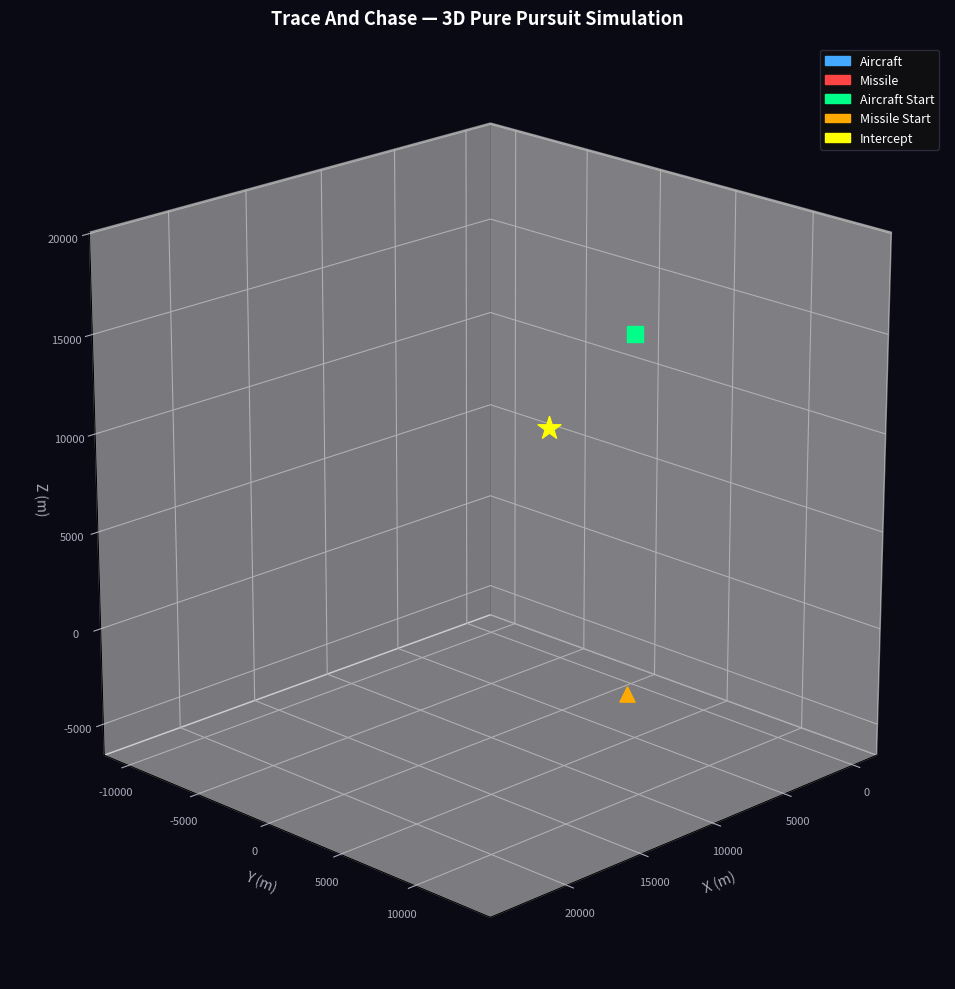

Here is the Python script that generated this plot:
"""
Trace And Chase - 3D Missile-Aircraft Pursuit Simulation
=========================================================
Improvements over original:
  - SimConfig dataclass consolidates all parameters (no scattered globals)
  - TrajectoryGenerator class replaces fragile global-state pattern
  - Pure pursuit guidance (correct "Trace and Chase" law) — restored after PN bug
  - Closing-speed HUD readout (pre-computed, no dt-scaling bug)
  - Mach number display
  - Intercept flash effect
  - Dark theme with improved contrast
  - Removed unused imports (solve_ivp, interp1d, time)
"""

import numpy as np
import matplotlib.pyplot as plt
import matplotlib.patches as mpatches
from matplotlib.animation import FuncAnimation
from dataclasses import dataclass, field
from typing import Optional


# ============================================================================
# CONFIGURATION  — edit everything here, nowhere else
# ============================================================================
@dataclass
class SimConfig:
    # ---- Flight segments ----
    straight_time_1: float = 25.0
    curve_time:      float = 25.0
    straight_time_2: float = 25.0
    tmax:            float = 75.0
    dt:              float = 0.001

    # ---- Aircraft ----
    targ_vel:           float = 750.0
    turn_angle:         float = -np.pi * 4 / 3   # rad  (−240°)
    yz_angle:           float = -np.pi / 12       # rad
    climb_rate_curve:   float = -0.001
    aircraft_start_loc: np.ndarray = field(
        default_factory=lambda: np.array([0.0, 0.0, 12000.0])
    )

    # ---- Missile ----
    miss_vel:            float = 800.0
    missile_start_loc:   np.ndarray = field(
        default_factory=lambda: np.array([13000.0, 12000.0, 0.0])
    )
    missile_launch_time: float = 0.0
    kill_dist:           float = 2.0

    # ---- Animation ----
    animation_interval: int = 5     # ms between frames
    max_anim_frames:    int = 600


# ============================================================================
# TRAJECTORY GENERATOR
# ============================================================================
class TrajectoryGenerator:
    """Generates aircraft positions step-by-step with no global state."""

    def __init__(self, cfg: SimConfig):
        self.cfg = cfg

        if abs(cfg.turn_angle) < 1e-9:
            self.radius = 1e9
        else:
            self.radius = (cfg.targ_vel * cfg.curve_time) / cfg.turn_angle

        self._curve_pos:    Optional[np.ndarray] = None
        self._curve_center: Optional[np.ndarray] = None
        self._seg2_pos:     Optional[np.ndarray] = None

    def reset(self):
        self._curve_pos    = None
        self._curve_center = None
        self._seg2_pos     = None

    def position_at(self, t: float, prev_pos: Optional[np.ndarray]) -> np.ndarray:
        cfg = self.cfg

        # ---- Segment 1: straight in +X ----
        if t <= cfg.straight_time_1:
            return np.array([
                cfg.aircraft_start_loc[0] + cfg.targ_vel * t,
                cfg.aircraft_start_loc[1],
                cfg.aircraft_start_loc[2],
            ])

        # ---- Segment 2: curved turn ----
        elif t <= cfg.straight_time_1 + cfg.curve_time:
            if self._curve_pos is None:
                self._curve_pos = (
                    prev_pos.copy() if prev_pos is not None
                    else np.array([
                        cfg.aircraft_start_loc[0] + cfg.targ_vel * cfg.straight_time_1,
                        cfg.aircraft_start_loc[1],
                        cfg.aircraft_start_loc[2],
                    ])
                )
                self._curve_center = np.array([
                    self._curve_pos[0],
                    self._curve_pos[1] + self.radius * np.cos(cfg.yz_angle),
                    self._curve_pos[2] + self.radius * np.sin(cfg.yz_angle),
                ])

            tc        = t - cfg.straight_time_1
            arc_angle = -np.pi / 2 + tc * cfg.turn_angle / cfg.curve_time
            climb     = (cfg.targ_vel ** 2
                         * (1.0 - np.cos(np.pi * tc / cfg.curve_time))
                         * cfg.climb_rate_curve)

            cx, cy, cz = self._curve_center
            return np.array([
                cx + self.radius * np.cos(arc_angle),
                cy + self.radius * np.sin(arc_angle) * np.cos(cfg.yz_angle)
                   + np.cos(cfg.yz_angle + np.pi / 2) * climb,
                cz + self.radius * np.sin(arc_angle) * np.sin(cfg.yz_angle)
                   + np.sin(cfg.yz_angle + np.pi / 2) * climb,
            ])

        # ---- Segment 3: straight after turn ----
        elif t <= cfg.straight_time_1 + cfg.curve_time + cfg.straight_time_2:
            if self._seg2_pos is None:
                self._seg2_pos = (
                    prev_pos.copy() if prev_pos is not None
                    else (self._curve_pos.copy() if self._curve_pos is not None
                          else cfg.aircraft_start_loc.copy())
                )

            ts = t - (cfg.straight_time_1 + cfg.curve_time)
            d  = self._post_turn_direction()
            return self._seg2_pos + cfg.targ_vel * ts * d

        # ---- Beyond end: freeze at last position ----
        else:
            if self._seg2_pos is not None:
                d = self._post_turn_direction()
                return self._seg2_pos + cfg.targ_vel * cfg.straight_time_2 * d
            return np.array([
                cfg.aircraft_start_loc[0] + cfg.targ_vel * cfg.straight_time_1,
                cfg.aircraft_start_loc[1],
                cfg.aircraft_start_loc[2],
            ])

    def _post_turn_direction(self) -> np.ndarray:
        ta, ya = self.cfg.turn_angle, self.cfg.yz_angle
        return np.array([np.cos(ta),
                         np.sin(ta) * np.cos(ya),
                         np.sin(ta) * np.sin(ya)])


# ============================================================================
# SIMULATION RUNNER
# ============================================================================
def run_simulation(cfg: SimConfig):
    times    = np.arange(0.0, cfg.tmax, cfg.dt)
    n        = len(times)

    # ---- Aircraft trajectory ----
    gen = TrajectoryGenerator(cfg)
    target_states = np.empty((n, 3))
    target_states[0] = cfg.aircraft_start_loc.copy()
    for i in range(1, n):
        target_states[i] = gen.position_at(times[i], target_states[i - 1])

    # ---- Missile trajectory: pure pursuit ("Trace and Chase") ----
    missile_states = np.empty((n, 3))
    missile_states[0] = cfg.missile_start_loc.copy()

    missile_launched = False
    intercepted      = False
    intercept_index  = None
    intercept_time   = None

    for i in range(1, n):
        t = times[i]

        if t >= cfg.missile_launch_time and not missile_launched:
            missile_launched = True
            print(f"  Missile launched at t = {t:.3f} s")

        if not missile_launched:
            missile_states[i] = cfg.missile_start_loc.copy()
            continue

        if intercepted:
            missile_states[i] = missile_states[i - 1].copy()
            continue

        direction = target_states[i] - missile_states[i - 1]
        distance  = np.linalg.norm(direction)

        if distance <= cfg.kill_dist:
            intercept_index = i
            intercept_time  = t
            intercepted     = True
            print(f"  INTERCEPT at t = {t:.3f} s  |  miss = {distance:.3f} m")
            missile_states[i] = missile_states[i - 1].copy()
            continue

        if distance > 0:
            missile_states[i] = missile_states[i - 1] + (direction / distance) * cfg.miss_vel * cfg.dt
        else:
            missile_states[i] = missile_states[i - 1].copy()

    if not intercepted:
        final_miss = np.linalg.norm(target_states[-1] - missile_states[-1])
        print(f"  No intercept — final miss distance: {final_miss:.1f} m")

    return times, target_states, missile_states, intercept_index, intercept_time


# ============================================================================
# ANIMATION
# ============================================================================
def animate(cfg, times, target_states, missile_states, intercept_index):
    fig = plt.figure(figsize=(15, 10))
    ax  = fig.add_subplot(111, projection='3d')
    fig.patch.set_facecolor('#0a0a14')
    ax.set_facecolor('#0a0a14')

    # ---- Axis limits ----
    all_pts    = np.vstack([target_states, missile_states])
    x_c = (all_pts[:, 0].max() + all_pts[:, 0].min()) / 2
    y_c = (all_pts[:, 1].max() + all_pts[:, 1].min()) / 2
    z_c = (all_pts[:, 2].max() + all_pts[:, 2].min()) / 2
    half_range = max(
        all_pts[:, 0].max() - all_pts[:, 0].min(),
        all_pts[:, 1].max() - all_pts[:, 1].min(),
        all_pts[:, 2].max() - all_pts[:, 2].min(),
    ) / 2 * 1.15

    ax.set_xlim(x_c - half_range, x_c + half_range)
    ax.set_ylim(y_c - half_range, y_c + half_range)
    ax.set_zlim(z_c - half_range, z_c + half_range)
    ax.set_box_aspect([1, 1, 1])

    # ---- Style ----
    ax.tick_params(colors='#aab', labelsize=8)
    ax.xaxis.label.set_color('#aab')
    ax.yaxis.label.set_color('#aab')
    ax.zaxis.label.set_color('#aab')
    ax.title.set_color('white')
    ax.set_xlabel('X (m)')
    ax.set_ylabel('Y (m)')
    ax.set_zlabel('Z (m)')
    ax.set_title('Trace And Chase — 3D Pure Pursuit Simulation',
                 fontsize=13, fontweight='bold', pad=14)
    ax.grid(True, color='#223', linewidth=0.5)
    ax.view_init(elev=20, azim=45)

    # ---- Static markers ----
    ax.scatter(*target_states[0],  c='#00ff88', s=120, marker='s', zorder=5, label='Aircraft Start')
    ax.scatter(*missile_states[0], c='#ffaa00', s=120, marker='^', zorder=5, label='Missile Start')
    if intercept_index is not None:
        ax.scatter(*target_states[intercept_index], c='yellow', s=300,
                   marker='*', zorder=6,
                   label=f'Intercept  t={times[intercept_index]:.1f} s')

    # ---- Animated artists ----
    tgt_pt,    = ax.plot([], [], [], 'o', color='#4af', markersize=10, zorder=5)
    tgt_trail, = ax.plot([], [], [], '-', color='#4af', linewidth=1.8, alpha=0.55)
    mis_pt,    = ax.plot([], [], [], 'o', color='#f44', markersize=8,  zorder=5)
    mis_trail, = ax.plot([], [], [], '-', color='#f44', linewidth=1.4, alpha=0.55)
    flash_pt,  = ax.plot([], [], [], '*', color='yellow', markersize=28, zorder=7, alpha=0.0)

    # ---- HUD ----
    def txt(x, y, color, size=9):
        return ax.text2D(x, y, '', transform=ax.transAxes,
                         color=color, fontsize=size, fontfamily='monospace')

    hud_t   = txt(0.02, 0.97, 'white', 11)
    hud_spd = txt(0.02, 0.93, '#4af')
    hud_mis = txt(0.02, 0.89, '#f44')
    hud_sep = txt(0.02, 0.85, '#fa4')
    hud_cls = txt(0.02, 0.81, '#af4')
    hud_hit = ax.text2D(0.30, 0.50, '', transform=ax.transAxes,
                        color='yellow', fontsize=20, fontweight='bold',
                        fontfamily='monospace', alpha=0.0)

    # ---- Legend ----
    patches = [
        mpatches.Patch(color='#4af',    label='Aircraft'),
        mpatches.Patch(color='#f44',    label='Missile'),
        mpatches.Patch(color='#00ff88', label='Aircraft Start'),
        mpatches.Patch(color='#ffaa00', label='Missile Start'),
    ]
    if intercept_index is not None:
        patches.append(mpatches.Patch(color='yellow', label='Intercept'))
    ax.legend(handles=patches, loc='upper right',
              facecolor='#111', edgecolor='#334', labelcolor='white', fontsize=9)

    # ---- Pre-compute separation & closing speed arrays ----
    sep_all   = np.linalg.norm(target_states - missile_states, axis=1)
    close_spd = np.empty(len(times))
    close_spd[0] = 0.0
    close_spd[1:] = -(sep_all[1:] - sep_all[:-1]) / cfg.dt  # +ve = closing

    # ---- Frame list ----
    n    = len(times)
    skip = max(1, n // cfg.max_anim_frames)
    frames = list(range(0, n, skip))

    # ---- Init ----
    def init():
        for a in (tgt_pt, tgt_trail, mis_pt, mis_trail, flash_pt):
            a.set_data([], [])
            a.set_3d_properties([])
        for h in (hud_t, hud_spd, hud_mis, hud_sep, hud_cls, hud_hit):
            h.set_text('')
        return tgt_pt, tgt_trail, mis_pt, mis_trail, flash_pt, \
               hud_t, hud_spd, hud_mis, hud_sep, hud_cls, hud_hit

    # ---- Update ----
    def update(frame):
        # Aircraft
        tgt_pt.set_data([target_states[frame, 0]], [target_states[frame, 1]])
        tgt_pt.set_3d_properties([target_states[frame, 2]])
        tgt_trail.set_data(target_states[:frame+1, 0], target_states[:frame+1, 1])
        tgt_trail.set_3d_properties(target_states[:frame+1, 2])

        # Missile
        mis_pt.set_data([missile_states[frame, 0]], [missile_states[frame, 1]])
        mis_pt.set_3d_properties([missile_states[frame, 2]])
        mis_trail.set_data(missile_states[:frame+1, 0], missile_states[:frame+1, 1])
        mis_trail.set_3d_properties(missile_states[:frame+1, 2])

        # Intercept flash (fades over 1.5 sim-seconds)
        if intercept_index is not None and frame >= intercept_index:
            elapsed = (frame - intercept_index) * cfg.dt
            if elapsed < 1.5:
                alpha = max(0.0, 1.0 - elapsed / 1.5)
                flash_pt.set_data([target_states[intercept_index, 0]],
                                  [target_states[intercept_index, 1]])
                flash_pt.set_3d_properties([target_states[intercept_index, 2]])
                flash_pt.set_alpha(alpha)
                hud_hit.set_text('★  INTERCEPT  ★')
                hud_hit.set_alpha(alpha)
            else:
                flash_pt.set_alpha(0.0)
                hud_hit.set_text('')
        else:
            flash_pt.set_alpha(0.0)
            hud_hit.set_text('')

        # HUD values
        sep = sep_all[frame]
        cs  = close_spd[frame]
        spd = (np.linalg.norm(target_states[frame] - target_states[frame - 1]) / cfg.dt
               if frame > 0 else cfg.targ_vel)

        hud_t.set_text(  f'T = {times[frame]:6.2f} s')
        hud_spd.set_text(f'Aircraft speed : {spd:7.1f} m/s  ({spd/340:.2f} Mach)')
        hud_mis.set_text(f'Missile  speed : {cfg.miss_vel:7.1f} m/s  ({cfg.miss_vel/340:.2f} Mach)')
        hud_sep.set_text(f'Separation     : {sep:9.1f} m')
        hud_cls.set_text(f'Closing speed  : {cs:+9.1f} m/s')

        return (tgt_pt, tgt_trail, mis_pt, mis_trail, flash_pt,
                hud_t, hud_spd, hud_mis, hud_sep, hud_cls, hud_hit)

    anim = FuncAnimation(fig, update, frames=frames, init_func=init,
                         blit=False, interval=cfg.animation_interval, repeat=True)

    print(f"\n  Animation: {len(frames)} frames  (skip={skip})  — close window to exit")
    plt.tight_layout()
    plt.show()
    return anim


# ============================================================================
# ENTRY POINT
# ============================================================================
if __name__ == '__main__':
    cfg = SimConfig()

    print("=" * 60)
    print("  Trace And Chase — 3D Missile-Aircraft Pursuit Simulation")
    print("=" * 60)
    print(f"  Aircraft start : {cfg.aircraft_start_loc}")
    print(f"  Missile  start : {cfg.missile_start_loc}")
    print(f"  Aircraft speed : {cfg.targ_vel} m/s  ({cfg.targ_vel/340:.2f} Mach)")
    print(f"  Missile  speed : {cfg.miss_vel} m/s  ({cfg.miss_vel/340:.2f} Mach)")
    print(f"  Kill radius    : {cfg.kill_dist} m")
    print(f"  Turn angle     : {np.degrees(cfg.turn_angle):.1f}°")
    print(f"  Sim duration   : {cfg.tmax} s   dt = {cfg.dt} s")
    print("-" * 60)
    print("  Generating trajectories …")

    times, target_states, missile_states, intercept_index, intercept_time = \
        run_simulation(cfg)

    print("-" * 60)
    print("  Starting animation …")
    _anim = animate(cfg, times, target_states, missile_states, intercept_index)
